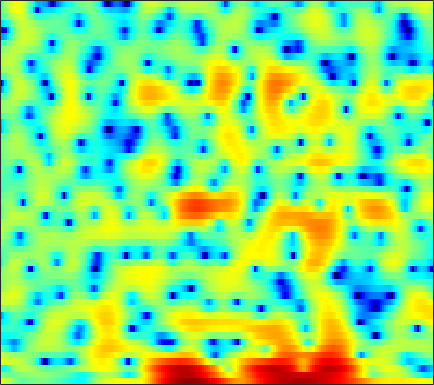

Values plotted in this chart, from the file beside it:
4.3592, 3.8447, 3.1048, 2.3193, 1.7035, 0.88011, 0.088993, -0.44281, -1.0306, -1.4218, -1.5776, -1.5454, -1.3507, -1.0573, -0.83384, -0.55928, -0.34206, -0.23388, -0.1624, -0.18195, -0.29536, -0.43707, -0.69422, -1.0098
0.2472, -0.2837, -0.7753, -1.006, -1.029, -0.9181, -0.7055, -0.5122, -0.2429, 0.01983, 0.2619, 0.426, 0.6157, 0.7647, 0.8504, 0.9262, 0.9519, 0.9386, 0.879, 0.7763, 0.644, 0.5241, 0.3372, 0.1229
-4.456, -5.524, -4.896, -3.079, -1.729, -0.2503, 0.8534, 1.471, 2.055, 2.405, 2.558, 2.56, 2.425, 2.146, 1.852, 1.364, 0.7951, 0.3162, -0.3313, -0.9125, -1.361, -1.584, -1.732, -1.732
4.2, 3.903, 3.606, 3.41, 3.307, 3.205, 3.106, 3.014, 2.843, 2.584, 2.21, 1.835, 1.19, 0.3214, -0.5105, -1.925, -3.828, -5.717, -9.223, -14.96, -25.7, -18.55, -12.22, -9.128
3.186, 2.768, 2.246, 1.779, 1.481, 1.161, 0.9487, 0.858, 0.8104, 0.8181, 0.8201, 0.8025, 0.7154, 0.5292, 0.3239, -0.04675, -0.525, -0.919, -1.429, -1.835, -2.062, -2.108, -2.062, -1.991
-1.475, -2.283, -3.541, -5.038, -6.292, -7.877, -8.601, -8.139, -6.566, -4.709, -3.047, -1.989, -0.8412, 0.03753, 0.5657, 1.131, 1.551, 1.79, 2.012, 2.14, 2.196, 2.205, 2.177, 2.098
-6.401, -6.489, -7.005, -7.966, -8.963, -10.43, -11.17, -10.58, -8.633, -6.415, -4.455, -3.208, -1.77, -0.6047, 0.1257, 0.954, 1.637, 2.061, 2.516, 2.843, 3.052, 3.134, 3.142, 3.036
-6.181, -5.651, -5.225, -4.998, -4.901, -4.784, -4.605, -4.394, -4.01, -3.524, -2.959, -2.517, -1.868, -1.162, -0.6162, 0.09652, 0.7752, 1.252, 1.839, 2.346, 2.749, 2.965, 3.119, 3.102
-3.398, -3.372, -3.288, -3.173, -3.094, -3.044, -3.084, -3.205, -3.496, -3.924, -4.437, -4.812, -5.149, -5.03, -4.518, -3.371, -1.974, -0.9273, 0.3524, 1.445, 2.323, 2.833, 3.316, 3.579
-6.697, -6.159, -5.066, -4.037, -3.445, -2.955, -2.839, -3.014, -3.604, -4.719, -6.501, -8.568, -13.26, -21.54, -16.49, -9.538, -5.496, -3.315, -1.087, 0.5812, 1.836, 2.555, 3.289, 3.801
-10.38, -8.229, -5.654, -3.829, -2.903, -2.127, -1.754, -1.694, -1.864, -2.288, -2.885, -3.361, -3.931, -4.186, -4.076, -3.535, -2.717, -2.015, -1.034, -0.0875, 0.7717, 1.346, 2.007, 2.543
0.001433, 0.02705, 0.2387, 0.5021, 0.6711, 0.819, 0.8314, 0.7387, 0.4709, 0.03271, -0.518, -0.9652, -1.582, -2.243, -2.7, -3.142, -3.285, -3.185, -2.83, -2.269, -1.583, -1.031, -0.3244, 0.2759
3.19, 3.252, 3.345, 3.409, 3.425, 3.372, 3.19, 2.946, 2.447, 1.776, 0.8463, -0.0271, -1.468, -3.321, -5.078, -8.03, -11.2, -12.18, -10.21, -7.471, -5.377, -4.261, -3.26, -2.683
2.243, 2.802, 3.409, 3.854, 4.077, 4.205, 4.134, 3.954, 3.538, 2.914, 2.025, 1.162, -0.2225, -1.896, -3.415, -5.729, -7.717, -8.278, -7.645, -6.306, -5.097, -4.535, -4.366, -4.827
-0.67, 0.537, 1.712, 2.539, 2.958, 3.274, 3.365, 3.31, 3.079, 2.668, 2.127, 1.634, 0.8851, 0.1007, -0.4635, -1.17, -1.747, -2.047, -2.285, -2.394, -2.509, -2.656, -2.996, -3.596
-0.3752, 0.2907, 1.068, 1.649, 1.946, 2.182, 2.24, 2.156, 1.894, 1.495, 1.024, 0.6478, 0.1184, -0.3743, -0.653, -0.9062, -1.08, -1.152, -1.163, -1.152, -1.189, -1.239, -1.321, -1.467
0.2936, 0.6756, 1.199, 1.611, 1.833, 1.99, 1.916, 1.691, 1.177, 0.4121, -0.6071, -1.438, -2.496, -3.253, -3.481, -3.222, -2.555, -1.99, -1.318, -0.7991, -0.4128, -0.2265, -0.1113, -0.06754
-1.29, -0.3097, 0.8705, 1.806, 2.328, 2.715, 2.727, 2.498, 1.806, 0.6091, -1.359, -3.471, -7.769, -17.39, -19.46, -8.939, -4.566, -2.554, -0.856, 0.1073, 0.623, 0.7427, 0.5861, 0.2519
-5.762, -3.055, -0.6174, 1.062, 1.938, 2.647, 2.964, 2.974, 2.659, 2.039, 1.148, 0.2798, -0.8485, -1.581, -1.721, -1.164, -0.2149, 0.4336, 1.076, 1.382, 1.174, 0.6869, -0.4586, -2.443
-3.7, -2.63, -1.357, -0.3113, 0.2507, 0.7646, 1.074, 1.164, 1.171, 1.099, 1.021, 0.9227, 0.8356, 0.8825, 0.9425, 1.099, 1.312, 1.422, 1.47, 1.357, 0.9378, 0.4218, -0.5372, -1.917
-1.934, -1.627, -1.311, -1.169, -1.192, -1.302, -1.497, -1.656, -1.761, -1.737, -1.515, -1.195, -0.7111, -0.2137, 0.1892, 0.652, 1.01, 1.229, 1.407, 1.422, 1.349, 1.203, 0.8994, 0.6038
-0.1321, -0.3088, -0.7248, -1.435, -2.126, -3.351, -4.977, -6.345, -7.909, -8.133, -6.776, -5.267, -3.375, -1.888, -0.961, 0.02844, 0.7313, 1.137, 1.53, 1.744, 1.881, 1.916, 1.885, 1.847
1.683, 1.284, 0.562, -0.3989, -1.347, -3.081, -5.505, -8.009, -12.31, -13.52, -9.216, -6.397, -3.778, -1.856, -0.8337, 0.147, 0.8576, 1.212, 1.523, 1.736, 1.807, 1.83, 1.846, 1.778
2.474, 2.208, 1.821, 1.333, 0.8505, 0.1554, -0.6416, -1.201, -1.724, -1.812, -1.543, -1.114, -0.4679, 0.07595, 0.4124, 0.6657, 0.7384, 0.6855, 0.4993, 0.2827, 0.08289, -0.0138, -0.05981, -0.07573
1.286, 1.558, 1.906, 2.114, 2.193, 2.222, 2.128, 2.059, 1.914, 1.847, 1.823, 1.752, 1.729, 1.533, 1.291, 0.8238, -0.00399, -0.8175, -2.195, -3.842, -5.019, -5.274, -4.714, -3.621
-2.36, -0.718, 0.8015, 1.76, 2.275, 2.613, 2.776, 2.769, 2.677, 2.519, 2.43, 2.336, 2.195, 1.994, 1.689, 1.04, -0.07503, -1.317, -3.778, -7.825, -15.07, -16.55, -9.326, -5.459
-2.449, -1.081, 0.252, 1.146, 1.484, 1.559, 1.277, 0.838, 0.1827, -0.4787, -0.8158, -0.5906, -0.09441, 0.5868, 0.9876, 1.19, 1.121, 0.7737, 0.1397, -0.7123, -1.319, -1.522, -1.398, -0.9782
-0.9224, -0.2728, 0.4108, 0.8234, 0.7921, 0.4187, -0.6649, -1.956, -4.795, -9.742, -17.2, -11.35, -5.135, -1.806, -0.1545, 1.348, 2.229, 2.622, 2.831, 2.832, 2.649, 2.443, 2.058, 1.53
-2.423, -1.497, -0.6326, -0.1958, -0.09969, -0.283, -0.8867, -1.562, -2.837, -3.903, -4.403, -3.757, -2.325, -0.5681, 0.5102, 1.77, 2.617, 3.086, 3.42, 3.55, 3.383, 3.127, 2.555, 1.657
-3.54, -2.744, -1.945, -1.503, -1.263, -1.218, -1.213, -1.295, -1.398, -1.369, -1.158, -0.8628, -0.2932, 0.3884, 0.931, 1.577, 2.127, 2.425, 2.698, 2.763, 2.652, 2.432, 1.966, 1.274
-2.881, -2.608, -2.351, -2.176, -2.163, -2.197, -2.283, -2.316, -2.191, -2.003, -1.54, -1.175, -0.5111, 0.1117, 0.604, 1.147, 1.615, 1.868, 2.103, 2.182, 2.161, 2.044, 1.799, 1.45
-2.207, -2.172, -2.265, -2.507, -2.878, -3.475, -4.301, -4.835, -5.222, -4.842, -3.865, -2.848, -1.581, -0.4138, 0.2687, 1.02, 1.516, 1.775, 1.94, 1.998, 1.936, 1.875, 1.768, 1.678
-2.062, -1.723, -1.583, -1.922, -2.507, -3.965, -6.489, -9.762, -19.02, -15.07, -7.701, -4.517, -1.827, -0.01895, 0.8639, 1.654, 2.001, 2.056, 1.861, 1.486, 0.9823, 0.6937, 0.5092, 0.6637
-2.564, -1.422, -0.4655, -0.1707, -0.2477, -0.8693, -1.777, -2.574, -3.322, -2.978, -1.717, -0.6271, 0.699, 1.617, 2.081, 2.3, 2.112, 1.662, 0.6642, -0.9696, -3.279, -5.471, -7.619, -6.03
-1.969, -1.032, -0.09552, 0.556, 0.8105, 1.012, 1.013, 1.035, 1.015, 1.153, 1.306, 1.467, 1.584, 1.605, 1.499, 1.144, 0.5465, -0.1189, -1.305, -2.996, -5.205, -7.279, -9.092, -7.517
-1.038, -0.4615, 0.1991, 0.77, 1.096, 1.456, 1.661, 1.735, 1.793, 1.709, 1.553, 1.359, 0.9958, 0.5153, 0.03657, -0.655, -1.438, -2.003, -2.736, -3.266, -3.616, -3.637, -3.384, -2.726
-0.8971, -0.3854, 0.2921, 0.8763, 1.288, 1.675, 1.97, 2.05, 2.041, 1.827, 1.456, 1.029, 0.3005, -0.688, -1.588, -2.988, -4.556, -5.627, -6.508, -6.294, -5.237, -4.174, -2.772, -1.47
-2.721, -1.999, -0.9485, 0.01757, 0.6392, 1.255, 1.645, 1.805, 1.759, 1.534, 1.047, 0.5188, -0.4153, -1.708, -2.919, -5.177, -8.483, -12.53, -27.67, -15.84, -8.61, -5.637, -2.768, -0.745
-9.109, -6.585, -3.953, -2.068, -1.09, -0.1448, 0.3272, 0.4811, 0.417, 0.1015, -0.447, -0.9491, -1.763, -2.671, -3.421, -4.487, -5.551, -6.23, -6.504, -5.77, -4.229, -2.886, -1.14, 0.406
-8.268, -6.281, -4.047, -2.46, -1.687, -0.995, -0.773, -0.8881, -1.286, -2.038, -3.027, -3.777, -4.743, -5.293, -5.452, -5.255, -4.83, -4.393, -3.638, -2.767, -1.747, -0.9393, 0.1453, 1.219
-1.864, -1.569, -1.108, -0.6716, -0.4658, -0.4373, -0.6722, -1.164, -2.162, -3.771, -6.063, -8.376, -12.37, -14.31, -12.33, -8.909, -6.426, -4.983, -3.499, -2.329, -1.297, -0.5955, 0.2858, 1.152
0.7298, 0.7868, 0.8998, 0.9896, 1.031, 0.874, 0.475, 0.01864, -1.017, -2.508, -4.521, -6.507, -9.274, -10.43, -9.448, -7.251, -5.314, -4.25, -3.196, -2.438, -1.923, -1.553, -1.054, -0.4562
0.2623, 0.5473, 1.027, 1.459, 1.711, 1.946, 1.917, 1.788, 1.373, 0.7697, -0.01079, -0.6641, -1.42, -1.965, -2.214, -2.331, -2.363, -2.485, -2.736, -3.215, -3.963, -4.661, -5.555, -5.81
-3.84, -2.693, -1.231, 0.1019, 0.9126, 1.825, 2.477, 2.715, 2.884, 2.796, 2.479, 2.164, 1.631, 0.9706, 0.4544, -0.3237, -1.258, -2.003, -3.192, -4.683, -6.53, -8.416, -12.62, -21.92
-10.43, -8.323, -5.296, -2.54, -0.8631, 0.8567, 2.102, 2.725, 3.204, 3.323, 3.169, 2.899, 2.308, 1.504, 0.7678, -0.4533, -1.927, -3.176, -5.053, -6.909, -8.304, -8.786, -8.638, -7.663
-21.14, -13.8, -7.218, -3.261, -1.164, 0.7926, 2.05, 2.698, 3.1, 3.15, 2.892, 2.494, 1.748, 0.8138, -0.06588, -1.499, -3.282, -5.034, -8.332, -13.69, -25.68, -18.11, -10.39, -6.304
-3.136, -2.665, -1.553, -0.2701, 0.6458, 1.557, 2.131, 2.292, 2.224, 1.809, 1.066, 0.3332, -0.7347, -1.841, -2.641, -3.564, -4.504, -5.266, -6.371, -7.408, -7.743, -7.151, -5.389, -3.282
1.204, 1.334, 1.604, 1.896, 2.066, 2.177, 2.062, 1.757, 1.064, -0.0732, -1.719, -3.304, -5.825, -8.417, -9.414, -8.797, -7.354, -6.387, -5.327, -4.493, -3.705, -3.086, -2.108, -1.054
2.264, 2.411, 2.585, 2.698, 2.683, 2.555, 2.204, 1.758, 0.8599, -0.4857, -2.411, -4.381, -8.009, -13.23, -15.77, -11.88, -8.201, -6.352, -4.685, -3.519, -2.646, -2.094, -1.401, -0.7337
1.506, 1.826, 2.188, 2.456, 2.572, 2.601, 2.447, 2.222, 1.69, 0.9051, -0.1064, -0.9493, -2.146, -3.154, -3.614, -3.724, -3.447, -3.173, -2.873, -2.685, -2.614, -2.594, -2.58, -2.405
-0.4354, 0.1146, 0.7734, 1.348, 1.748, 2.158, 2.445, 2.554, 2.565, 2.42, 2.126, 1.838, 1.386, 0.9198, 0.5805, 0.1235, -0.3524, -0.7675, -1.435, -2.36, -3.611, -4.793, -6.572, -7.928
-3.646, -3.038, -2.145, -1.135, -0.3449, 0.6745, 1.57, 2.11, 2.677, 3.046, 3.218, 3.211, 3.085, 2.822, 2.541, 2.037, 1.369, 0.7438, -0.312, -1.727, -3.681, -5.718, -9.62, -15.82
-9.575, -9.738, -8.611, -6.224, -4.333, -2.045, -0.2346, 0.8522, 1.946, 2.7, 3.17, 3.36, 3.421, 3.281, 3.059, 2.636, 2.062, 1.536, 0.6778, -0.3296, -1.475, -2.363, -3.482, -4.227
-15.15, -20.17, -17.23, -10.05, -6.64, -3.378, -1.045, 0.2469, 1.521, 2.372, 2.876, 3.08, 3.118, 2.954, 2.724, 2.318, 1.83, 1.43, 0.8684, 0.2946, -0.2555, -0.6214, -1.032, -1.309
-7.107, -6.742, -5.692, -4.038, -2.676, -0.9338, 0.5454, 1.44, 2.315, 2.84, 3.032, 2.971, 2.673, 2.184, 1.736, 1.087, 0.4662, 0.0612, -0.3413, -0.6231, -0.8139, -0.9331, -1.035, -1.091
-3.226, -2.335, -1.09, 0.146, 1.055, 2.125, 2.973, 3.451, 3.804, 3.821, 3.484, 2.969, 1.977, 0.6373, -0.5322, -2.149, -3.449, -3.979, -4.071, -3.759, -3.393, -3.174, -2.952, -2.774
-2.415, -0.9749, 0.7359, 2.17, 3.074, 4.012, 4.654, 4.902, 4.937, 4.584, 3.799, 2.903, 1.191, -1.292, -3.875, -8.939, -17.92, -18.48, -11.75, -8.781, -7.531, -7.159, -7.135, -7.19
-3.273, -1.224, 0.9357, 2.583, 3.527, 4.454, 5.013, 5.193, 5.124, 4.682, 3.84, 2.95, 1.349, -0.7413, -2.63, -5.384, -7.81, -8.812, -9.056, -9.151, -9.866, -11.09, -13.96, -18.64
